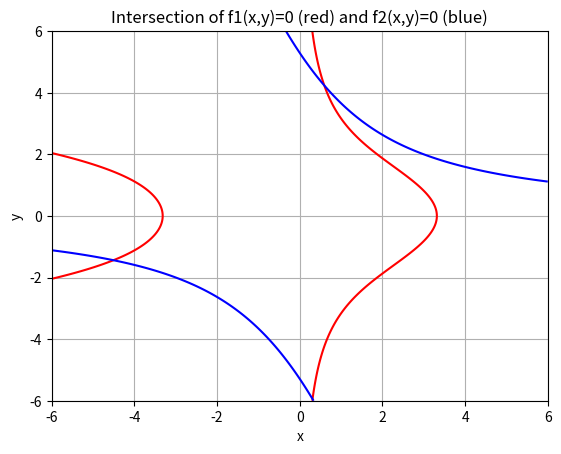

The script that saved this image:
import numpy as np
import matplotlib.pyplot as plt

x = np.linspace(-6, 6, 400)
y = np.linspace(-6, 6, 400)
X, Y = np.meshgrid(x, y)

Z1 = X**2 + X*Y**2 - 11
Z2 = Y**2 + 4*X*Y - 28

plt.contour(X, Y, Z1, levels=[0], colors='r')
plt.contour(X, Y, Z2, levels=[0], colors='b')
plt.grid(True)
plt.xlabel('x')
plt.ylabel('y')
plt.title('Intersection of f1(x,y)=0 (red) and f2(x,y)=0 (blue)')
plt.show()
